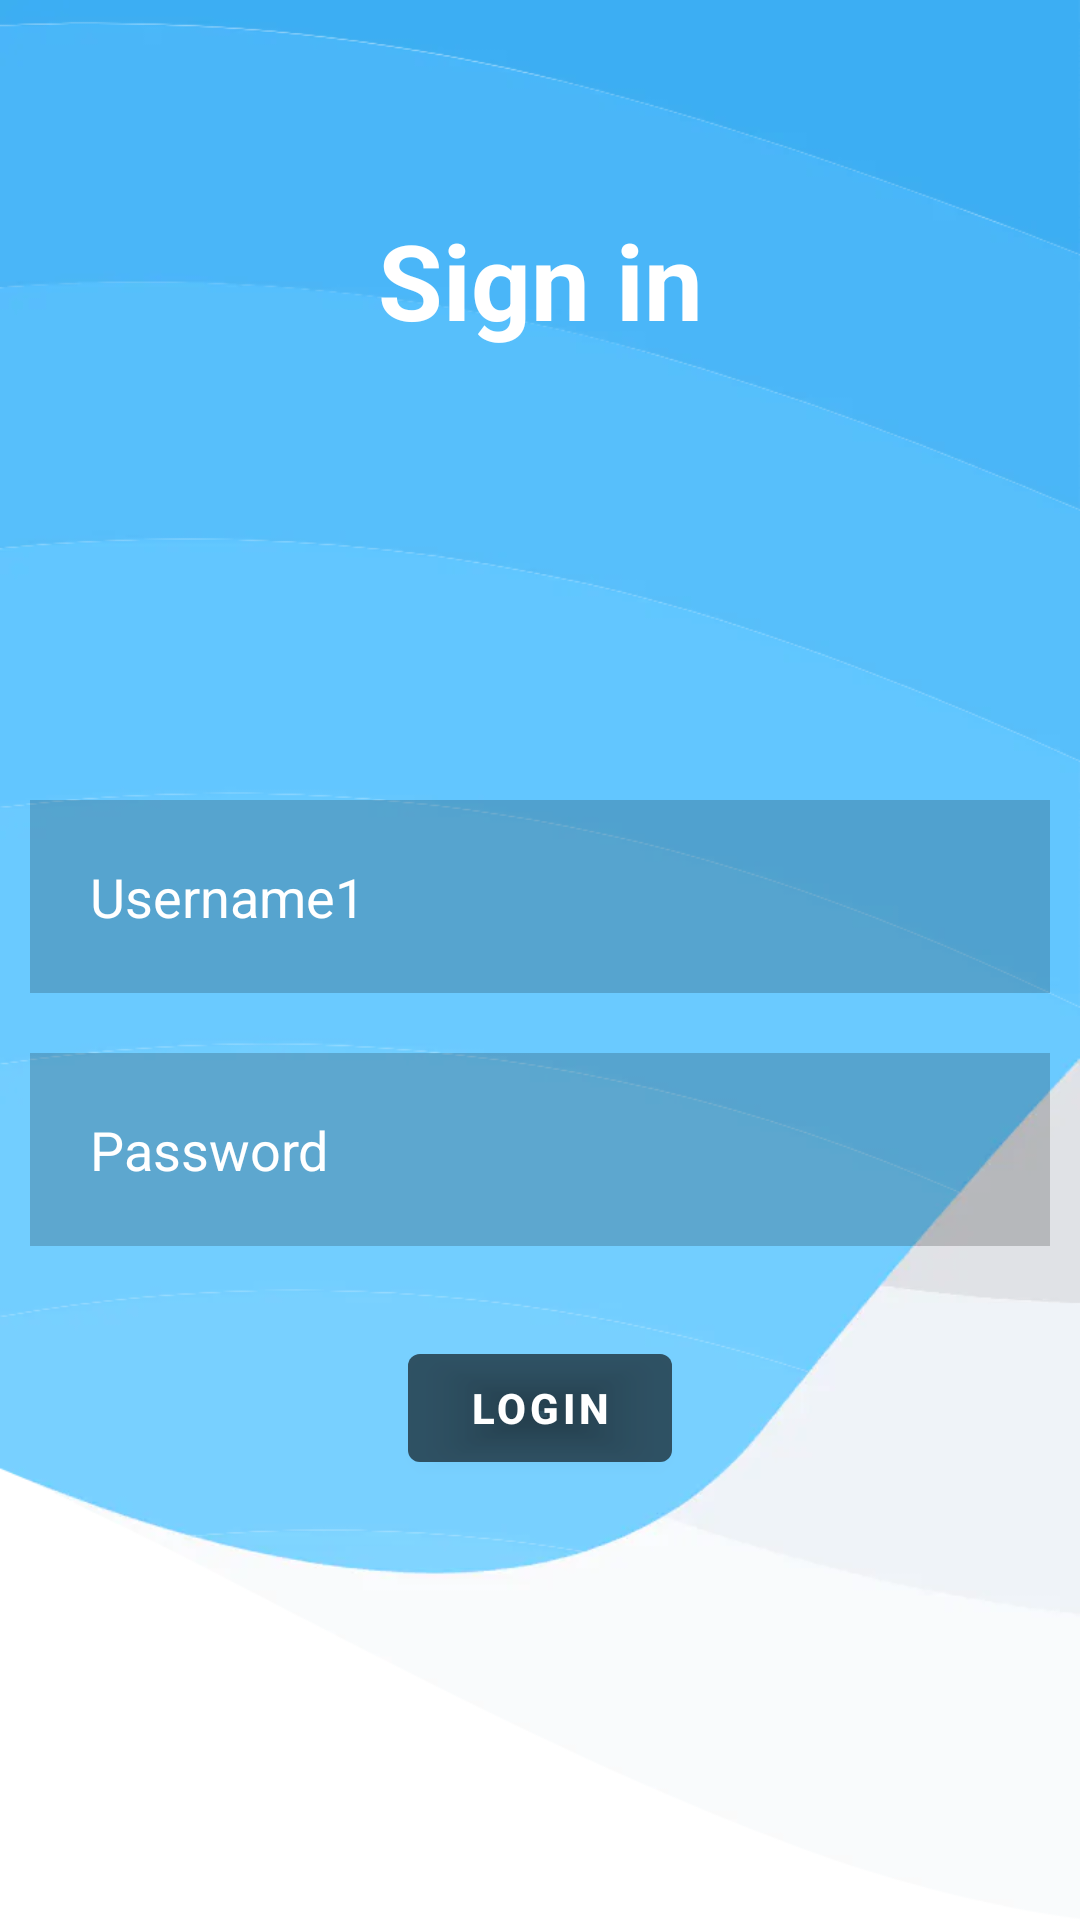

Android layout source for this screen:
<!-- AndroidManifest.xml: application theme Theme.StudentTrack -->
<!-- res/layout/activity_login.xml -->
<?xml version="1.0" encoding="utf-8"?>
<RelativeLayout xmlns:android="http://schemas.android.com/apk/res/android"
    xmlns:app="http://schemas.android.com/apk/res-auto"
    xmlns:tools="http://schemas.android.com/tools"
    android:layout_width="match_parent"
    android:layout_height="match_parent"
    android:background="@drawable/bgregister"
    tools:context=".LoginActivity">

    <TextView
        android:id="@+id/signinlabel"
        android:layout_width="match_parent"
        android:layout_height="wrap_content"
        android:layout_marginStart="70dp"
        android:layout_marginTop="70dp"
        android:layout_marginEnd="70dp"
        android:layout_marginBottom="70dp"
        android:gravity="center"
        android:text="Sign in"
        android:textColor="@color/white"
        android:textSize="35dp"
        android:textStyle="bold" />

    <EditText
        android:id="@+id/username1"
        android:layout_width="match_parent"
        android:layout_height="wrap_content"
        android:layout_below="@+id/signinlabel"
        android:layout_marginStart="10dp"
        android:layout_marginTop="80dp"
        android:layout_marginEnd="10dp"
        android:layout_marginBottom="10dp"
        android:background="#30000000"
        android:drawableLeft="@drawable/baseline_person_outline_24"
        android:drawablePadding="20dp"

        android:hint="Username1"
        android:padding="20dp"
        android:textColor="@color/white"
        android:textColorHint="@color/white" />

    <EditText
        android:id="@+id/password1"
        android:layout_width="match_parent"
        android:layout_height="wrap_content"
        android:layout_below="@+id/username1"
        android:layout_marginStart="10dp"
        android:layout_marginTop="10dp"
        android:layout_marginEnd="10dp"
        android:layout_marginBottom="10dp"
        android:background="#30000000"
        android:drawableLeft="@drawable/baseline_info_24"
        android:drawablePadding="20dp"
        android:hint="Password"
        android:padding="20dp"

        android:textColor="@color/white"
        android:textColorHint="@color/white" />

    <com.google.android.material.button.MaterialButton
        android:id="@+id/signin1"
        android:layout_width="wrap_content"
        android:layout_height="wrap_content"
        android:layout_below="@+id/password1"
        android:layout_centerHorizontal="true"
        android:layout_marginStart="20dp"
        android:layout_marginTop="20dp"
        android:layout_marginEnd="20dp"

        android:layout_marginBottom="20dp"
        android:backgroundTint="#60000000"
        android:text="LOGIN"
        android:textStyle="bold" />



</RelativeLayout>
<!-- resources referenced by this layout -->
<resources>
  <color name="white">#FFFFFFFF</color>
  <!-- drawable bgregister: png bitmap (drawable, 74505 bytes) -->
  <style name="Theme.StudentTrack" parent="Theme.MaterialComponents.DayNight.NoActionBar">
          
          <item name="colorPrimary">@color/purple_500</item>
          <item name="colorPrimaryVariant">@color/purple_700</item>
          <item name="colorOnPrimary">@color/white</item>
          
          <item name="colorSecondary">@color/teal_200</item>
          <item name="colorSecondaryVariant">@color/teal_700</item>
          <item name="colorOnSecondary">@color/black</item>
          
          <item name="android:statusBarColor">?attr/colorPrimaryVariant</item>
          
      </style>
  <color name="purple_500">#3caef3</color>
  <color name="purple_700">#3caef3</color>
  <color name="teal_200">#78d0ff</color>
  <color name="teal_700">#72ceff</color>
  <color name="black">#FF000000</color>
</resources>
